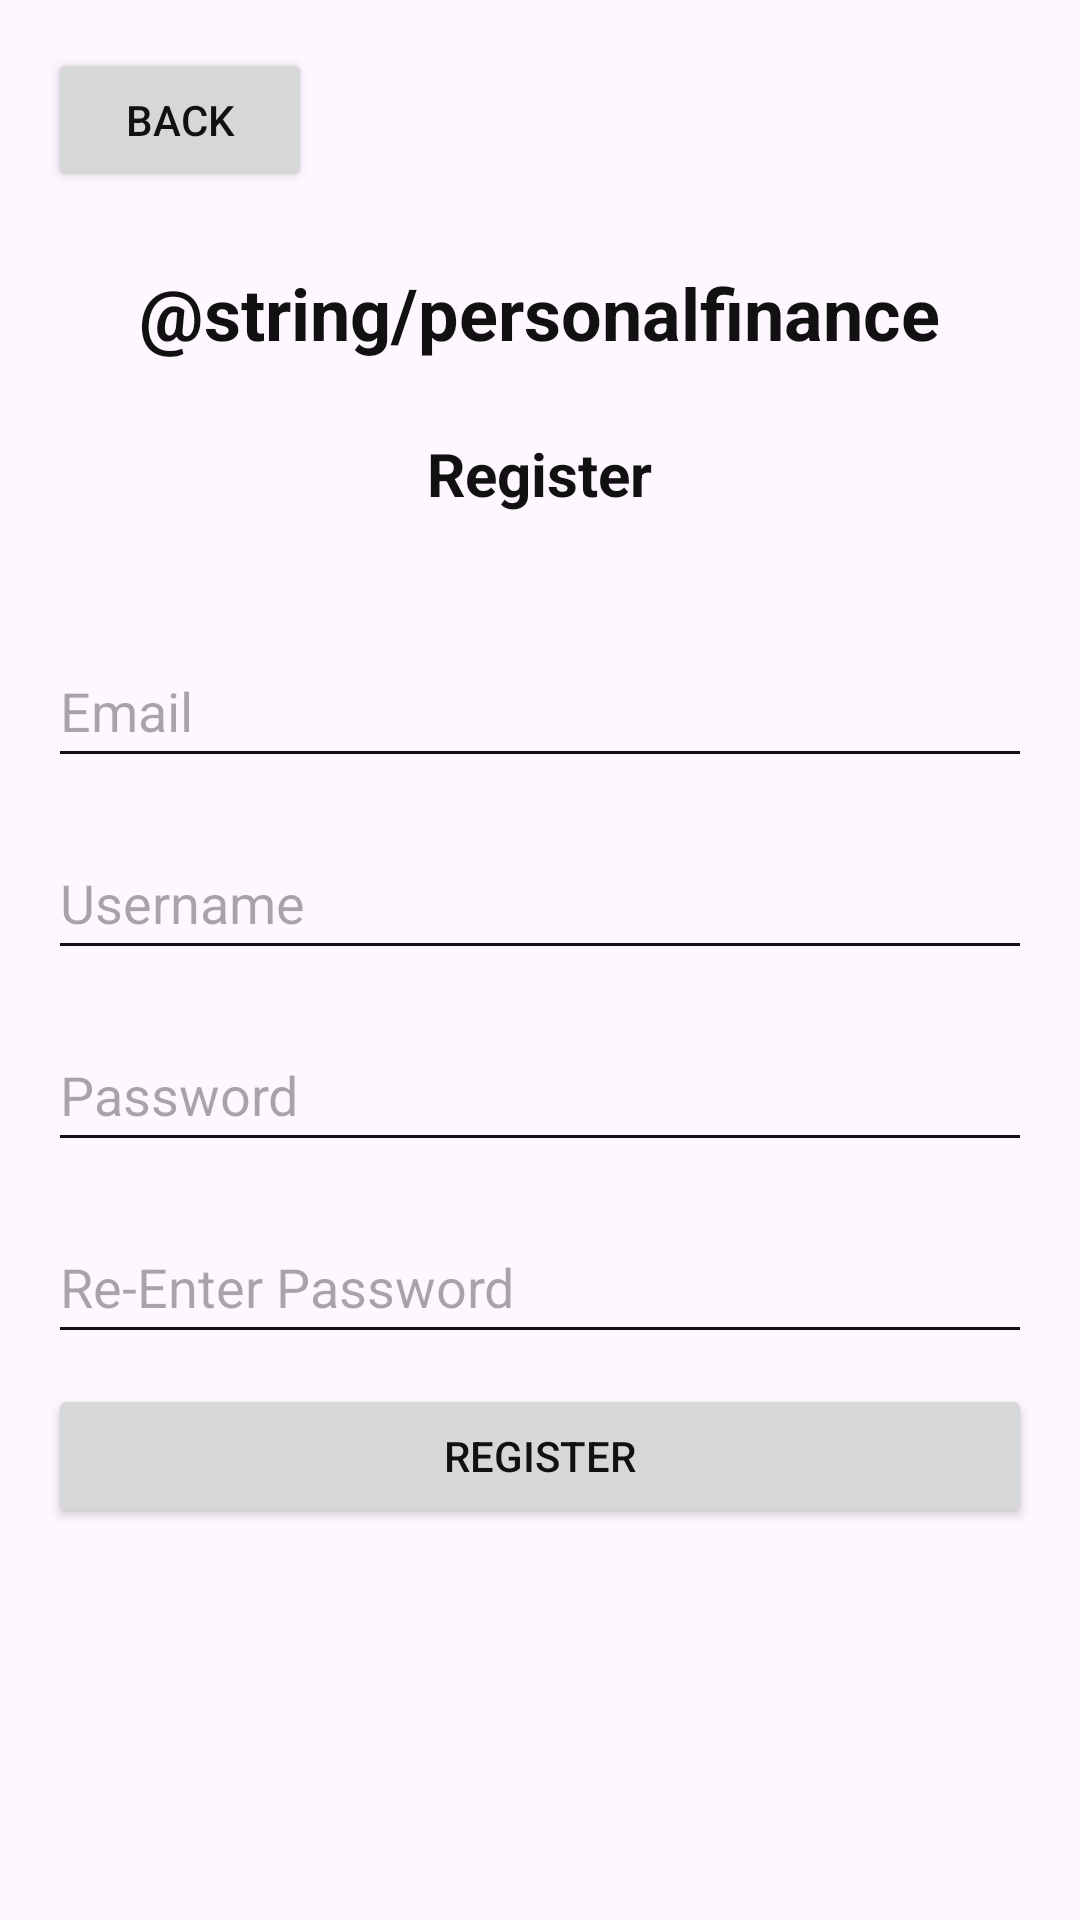

The Android layout XML behind this screen, and the referenced resources:
<!-- AndroidManifest.xml: application theme Theme_Personfinanceapp -->
<!-- res/layout/register_1.xml -->
<?xml version="1.0" encoding="utf-8"?>
<LinearLayout xmlns:android="http://schemas.android.com/apk/res/android"
    android:layout_width="match_parent"
    android:layout_height="match_parent"
    android:orientation="vertical"
    android:padding="16dp">

    
    <Button
        android:id="@+id/back"
        android:layout_width="wrap_content"
        android:layout_height="wrap_content"
        android:layout_gravity="start"
        android:text="@string/back" />

    
    <LinearLayout
        android:layout_width="match_parent"
        android:layout_height="wrap_content"
        android:layout_gravity="center"
        android:layout_marginTop="24dp"
        android:gravity="center_horizontal"
        android:orientation="vertical">

        
        <TextView
            android:layout_width="wrap_content"
            android:layout_height="wrap_content"
            android:layout_gravity="center_horizontal"
            android:layout_marginBottom="24dp"
            android:text="@string/personalfinance"
            android:textSize="24sp"
            android:textStyle="bold" />

        <TextView
            android:layout_width="wrap_content"
            android:layout_height="wrap_content"
            android:layout_gravity="center_horizontal"
            android:layout_marginBottom="24dp"
            android:text="@string/register"
            android:textSize="20sp"
            android:textStyle="bold" />

        
        <EditText
            android:id="@+id/email"
            android:layout_width="match_parent"
            android:layout_height="wrap_content"
            android:layout_gravity="center"
            android:layout_marginTop="16dp"
            android:hint="@string/email"
            android:inputType="text"
            android:minHeight="48dp" />

        
        <EditText
            android:id="@+id/username"
            android:layout_width="match_parent"
            android:layout_height="wrap_content"
            android:layout_gravity="center"
            android:layout_marginTop="16dp"
            android:hint="@string/username"
            android:inputType="text"
            android:minHeight="48dp" />

        
        <EditText
            android:id="@+id/password"
            android:layout_width="match_parent"
            android:layout_height="wrap_content"
            android:layout_gravity="center"
            android:layout_marginTop="16dp"
            android:hint="@string/password"
            android:inputType="textPassword"
            android:minHeight="48dp" />

        
        <EditText
            android:id="@+id/confirm_password"
            android:layout_width="match_parent"
            android:layout_height="wrap_content"
            android:layout_gravity="center"
            android:layout_marginTop="16dp"
            android:hint="@string/password_conformation"
            android:inputType="textPassword"
            android:minHeight="48dp" />

        
        <Button
            android:id="@+id/register"
            android:layout_width="match_parent"
            android:layout_height="wrap_content"
            android:layout_marginTop="10dp"
            android:text="@string/register" />
    </LinearLayout>
</LinearLayout>
<!-- resources referenced by this layout -->
<resources>
  <string name="back">Back</string>
  <string name="email">Email</string>
  <string name="password">Password</string>
  <string name="password_conformation">Re-Enter Password</string>
  <string name="register">Register</string>
  <string name="username">Username</string>
  <style name="Theme_Personfinanceapp" parent="Theme.Material3.DayNight.NoActionBar">
          <item name="colorPrimary">@color/md_theme_light_primary</item>
          <item name="colorPrimaryVariant">@color/md_theme_light_primaryContainer</item>
          <item name="colorOnPrimary">@color/md_theme_light_onPrimary</item>
          <item name="colorSecondary">@color/md_theme_light_secondary</item>
          <item name="colorOnSecondary">@color/md_theme_light_onSecondary</item>
          <item name="colorBackground">@color/md_theme_light_background</item>
          <item name="colorOnBackground">@color/md_theme_light_onBackground</item>
          <item name="colorSurface">@color/md_theme_light_surface</item>
          <item name="colorOnSurface">@color/md_theme_light_onSurface</item>
          <item name="colorError">@color/md_theme_light_error</item>
          <item name="colorOnError">@color/md_theme_light_onError</item>
          <item name="android:textColor">@color/my_primary_text_color</item>
          <item name="android:textColorSecondary">@color/my_secondary_text_color</item>"
          <item name="toolbarStyle">@style/MyToolbarStyle</item>
      </style>
  <color name="md_theme_light_primary">#FFAB91</color>
  <color name="md_theme_light_primaryContainer">#FFCCBC</color>
  <color name="md_theme_light_onPrimary">#111111</color>
  <color name="md_theme_light_secondary">#FFCCBC</color>
  <color name="md_theme_light_onSecondary">#111111</color>
  <color name="md_theme_light_background">#F0F0F0</color>
  <color name="md_theme_light_onBackground">#000000</color>
  <color name="md_theme_light_surface">#FFFFFF</color>
  <color name="md_theme_light_onSurface">#111111</color>
  <color name="md_theme_light_error">#B3261E</color>
  <color name="md_theme_light_onError">#FFFFFF</color>
  <color name="my_primary_text_color">#111111</color>
  <color name="my_secondary_text_color">#111111</color>
  <style name="MyToolbarStyle" parent="Widget.Material3.Toolbar">
          <item name="titleTextAppearance">@style/MyToolbarTitleTextAppearance</item>
      </style>
  <style name="MyToolbarTitleTextAppearance" parent="TextAppearance.Material3.TitleLarge">
          <item name="android:textColor">?attr/colorOnPrimary</item>
          <item name="android:textSize">20sp</item>
      </style>
</resources>
